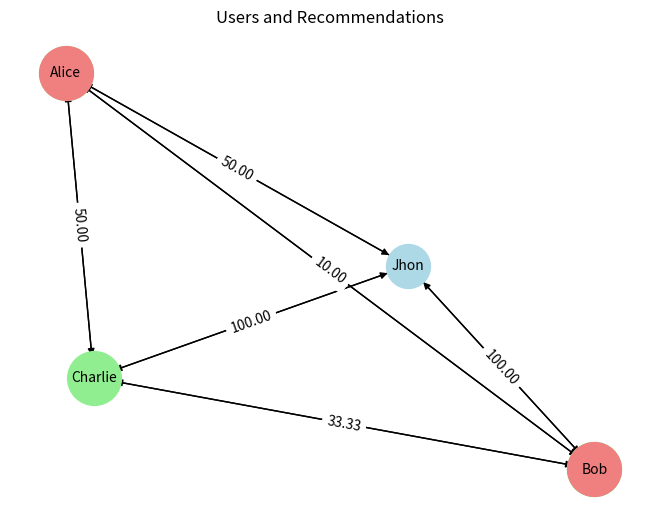

Here is the Python script that generated this plot:
import heapq
import networkx as nx
import matplotlib.pyplot as plt

class User:
    def __init__(self, name):
        self.name = name
        self.shared_with = {}  # Dictionary to keep track of shared times with other users

def update_distance(user1, user2):
    # Update shared times between user1 and user2
    if user2.name not in user1.shared_with:
        user1.shared_with[user2.name] = 1
    else:
        user1.shared_with[user2.name] += 1
        #user2.shared_with[user1.name] += 1
    
    if user1.name not in user2.shared_with:
        user2.shared_with[user1.name] = 1
    else:
        user2.shared_with[user1.name] += 1    

def dijkstra(graph, start):
    distances = {node.name: float('infinity') for node in graph}
    distances[start.name] = 0
    shortest_paths = {}

    priority_queue = [(0, start.name)]

    while priority_queue:
        current_distance, current_user_name = heapq.heappop(priority_queue)
        current_user = next(user for user in graph if user.name == current_user_name)

        if current_distance > distances[current_user_name]:
            continue

        for neighbor, weight in graph[current_user].items():
            neighbor_name = neighbor.name
            distance = current_distance + weight
            if distance < distances[neighbor_name]:
                distances[neighbor_name] = distance
                shortest_paths[neighbor_name] = current_user_name
                heapq.heappush(priority_queue, (distance, neighbor_name))

    return distances, shortest_paths

def calculate_distance(shared_times):
    if shared_times == 0:
        return 100  # Initial distance
    else:
        return 100 / (shared_times + 1)

def find_suggestions(users, distances):
    suggestions = []
    for user1 in users:
        for user2 in users:
            if user1 != user2 and distances[user1.name][user2.name] < 40:
                suggestions.append(user2.name)
    return suggestions

def find_friend_recommendations(users, distances):
    recommendations = []
    for user1 in users:
        for user2 in users:
            if user1 != user2 and distances[user1.name][user2.name] <= 10:
                recommendations.append(user2.name)
    return recommendations

def draw_graph(graph, suggestions, recommendations):
    G = nx.DiGraph()

    for user, edges in graph.items():
        for friend, weight in edges.items():
            G.add_edge(user.name, friend.name, weight=weight, label=f"{weight:.2f}")  # Add edge labels

    pos = nx.spring_layout(G, seed=42)
    nx.draw(G, pos, with_labels=True, node_size=1000, node_color='lightblue', font_size=10)

    # Draw edge labels
    edge_labels = nx.get_edge_attributes(G, 'label')
    nx.draw_networkx_edge_labels(G, pos, edge_labels=edge_labels)

    # Highlight suggested users
    nx.draw_networkx_nodes(G, pos, nodelist=suggestions, node_color='lightgreen', node_size=1500)

    # Highlight recommended users
    nx.draw_networkx_nodes(G, pos, nodelist=recommendations, node_color='lightcoral', node_size=1500)

    plt.title("Users and Recommendations")
    plt.show()

# Example usage, simulating some users:
users = [User("Alice"), User("Bob"), User("Charlie"), User("Jhon")]

#creation of some simulated interaction between users:
update_distance(users[0], users[1])  # Alice shares with Bob
update_distance(users[1], users[2])  # Bob shares with Charlie
update_distance(users[2], users[0])  # Charlie shares with Alice
update_distance(users[1], users[0])  # Bob shares again with Alice
update_distance(users[1], users[0])  # Bob shares again with Alice
update_distance(users[1], users[0])  # Bob shares again with Alice
update_distance(users[0], users[1])  # Alice shares with Bob
update_distance(users[1], users[0])  # Bob shares again with Alice
update_distance(users[1], users[2])  # Bob shares with Charlie
update_distance(users[0], users[1])  # Alice shares with Bob
update_distance(users[0], users[1])  # Alice shares with Bob
update_distance(users[1], users[0])  # Bob shares again with Alice
update_distance(users[0], users[3])  # Alice shares with Jhon

# Modify the graph creation to use user objects as keys
graph = {user: {} for user in users}
for user1 in users:
    for user2 in users:
        if user1 != user2:
            shared_times = user1.shared_with.get(user2.name, 0)
            distance = calculate_distance(shared_times)
            graph[user1][user2] = distance

# Apply Dijkstra's algorithm to find shortest paths
distances = {}
for user in users:
    dist, _ = dijkstra(graph, user)
    distances[user.name] = dist

# Find suggestions and friend recommendations
suggestions = find_suggestions(users, distances)
recommendations = find_friend_recommendations(users, distances)


print("Suggestions:", suggestions)
print("Friend recommendations:", recommendations)

# Draw graph with suggestions and recommendations
draw_graph(graph, suggestions, recommendations)
